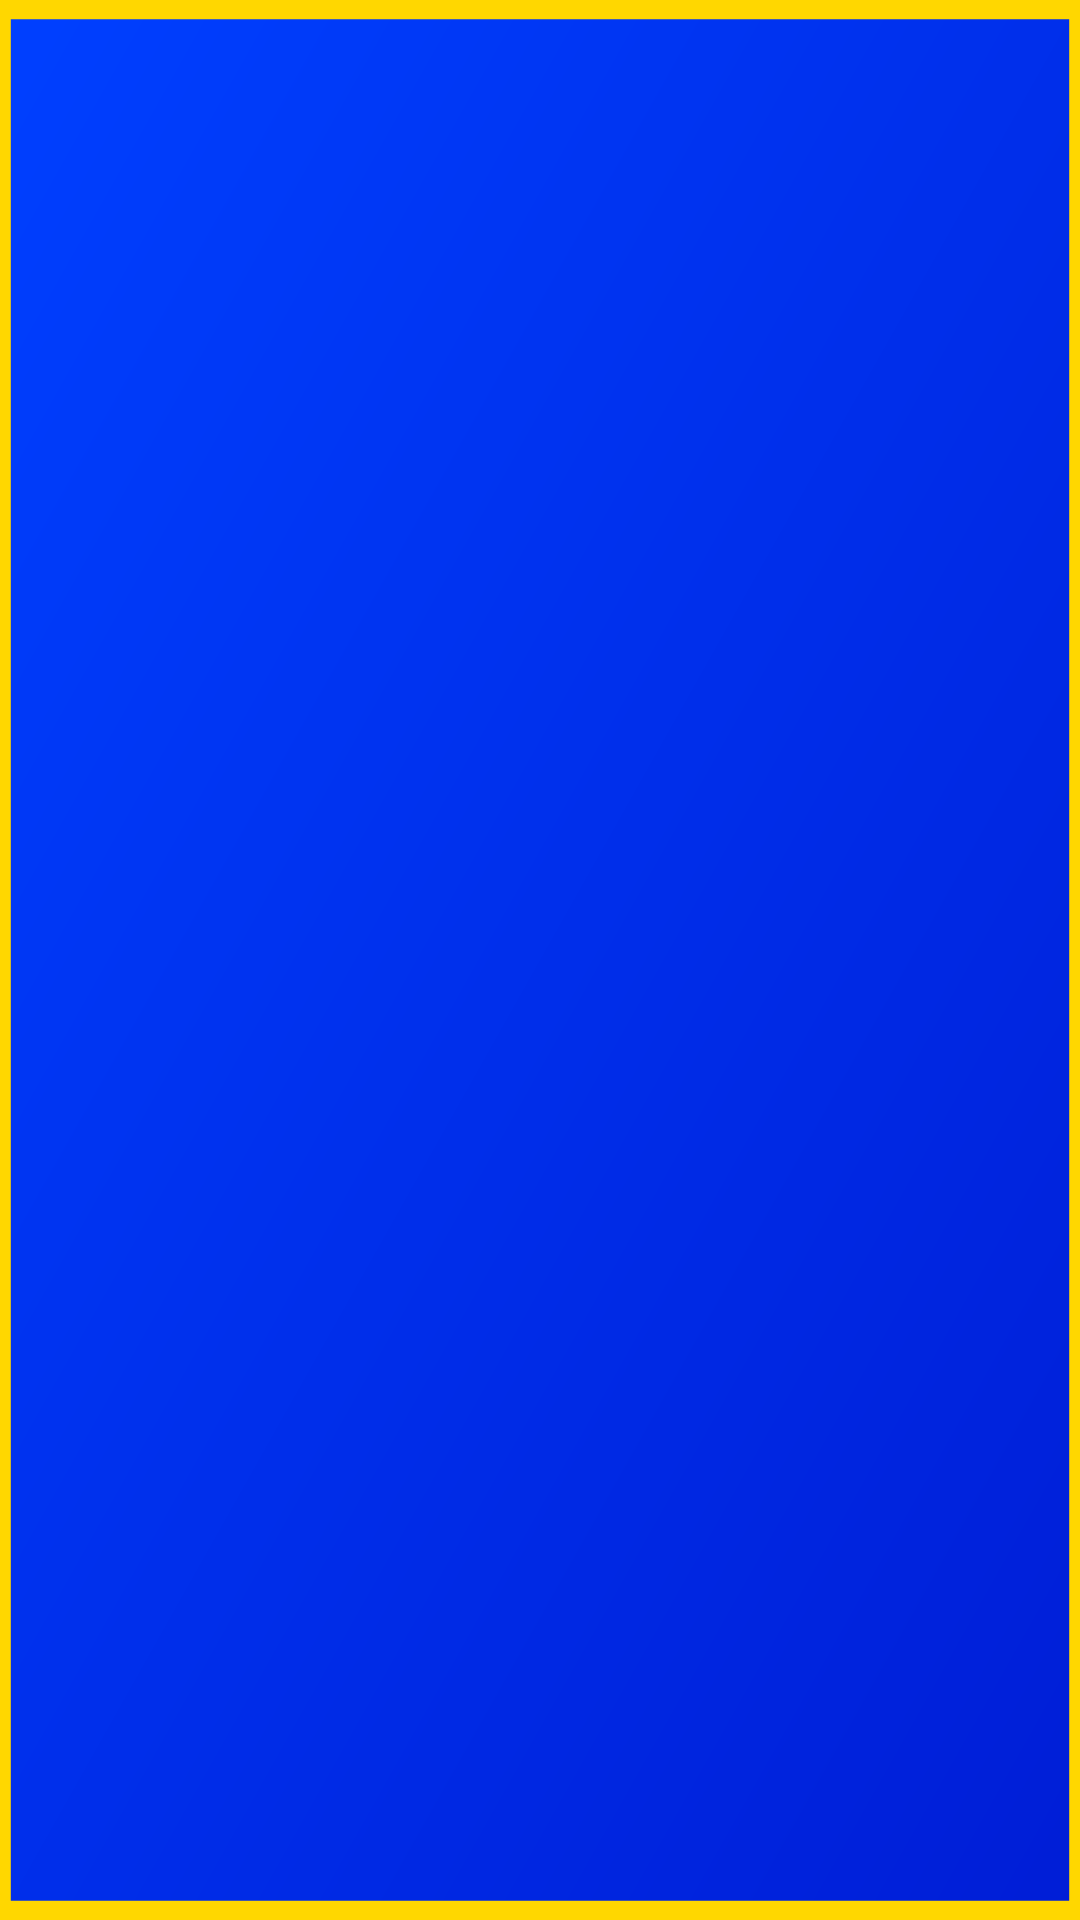

Android layout source for this screen:
<!-- AndroidManifest.xml: application theme AppTheme -->
<!-- res/layout/courses_popover_layout.xml -->
<?xml version="1.0" encoding="utf-8"?>
<androidx.constraintlayout.widget.ConstraintLayout
    xmlns:android="http://schemas.android.com/apk/res/android"
    xmlns:tools="http://schemas.android.com/tools"
    xmlns:app="http://schemas.android.com/apk/res-auto"
    tools:viewBindingIgnore="true"
    android:layout_width="match_parent"
    android:layout_height="wrap_content"
    android:background="@drawable/diaglog_box_full_background">
    <androidx.recyclerview.widget.RecyclerView
        android:id="@+id/courses_recyclerview"
        android:layout_width="match_parent"
        android:layout_height="match_parent"
        android:layout_margin="5dp"
        app:layout_constraintTop_toTopOf="parent"
        app:layout_constraintStart_toStartOf="parent"
        app:layout_constraintEnd_toEndOf="parent"
        app:layout_constraintBottom_toBottomOf="parent"/>
</androidx.constraintlayout.widget.ConstraintLayout>
<!-- resources referenced by this layout -->
<resources>
  <!-- drawable diaglog_box_full_background (drawable) -->
  <vector android:autoMirrored="true" android:height="100dp"
      android:viewportHeight="100" android:viewportWidth="100"
      android:width="100dp" xmlns:android="http://schemas.android.com/apk/res/android">
      <path android:fillColor="@color/indigo_light" android:name="Rectangle 1 copy" android:pathData="m0 0h100v100h-100v-100z"/>
      <path android:fillColor="@color/gold" android:name="Rectangle 1" android:pathData="m99 1v98h-98v-98zm-99 -1v100h100v-100z"/>
  </vector>
  <style name="AppTheme" parent="Theme.AppCompat.Light.NoActionBar">
          
          <item name="colorPrimary">@color/colorPrimary</item>
          <item name="colorPrimaryDark">@color/colorPrimaryDark</item>
          <item name="colorAccent">@color/colorAccent</item>
      </style>
  <color name="gold">#FFD700</color>
  <color name="colorPrimary">#6200EE</color>
  <color name="colorPrimaryDark">#3700B3</color>
  <color name="colorAccent">#03DAC5</color>
</resources>
